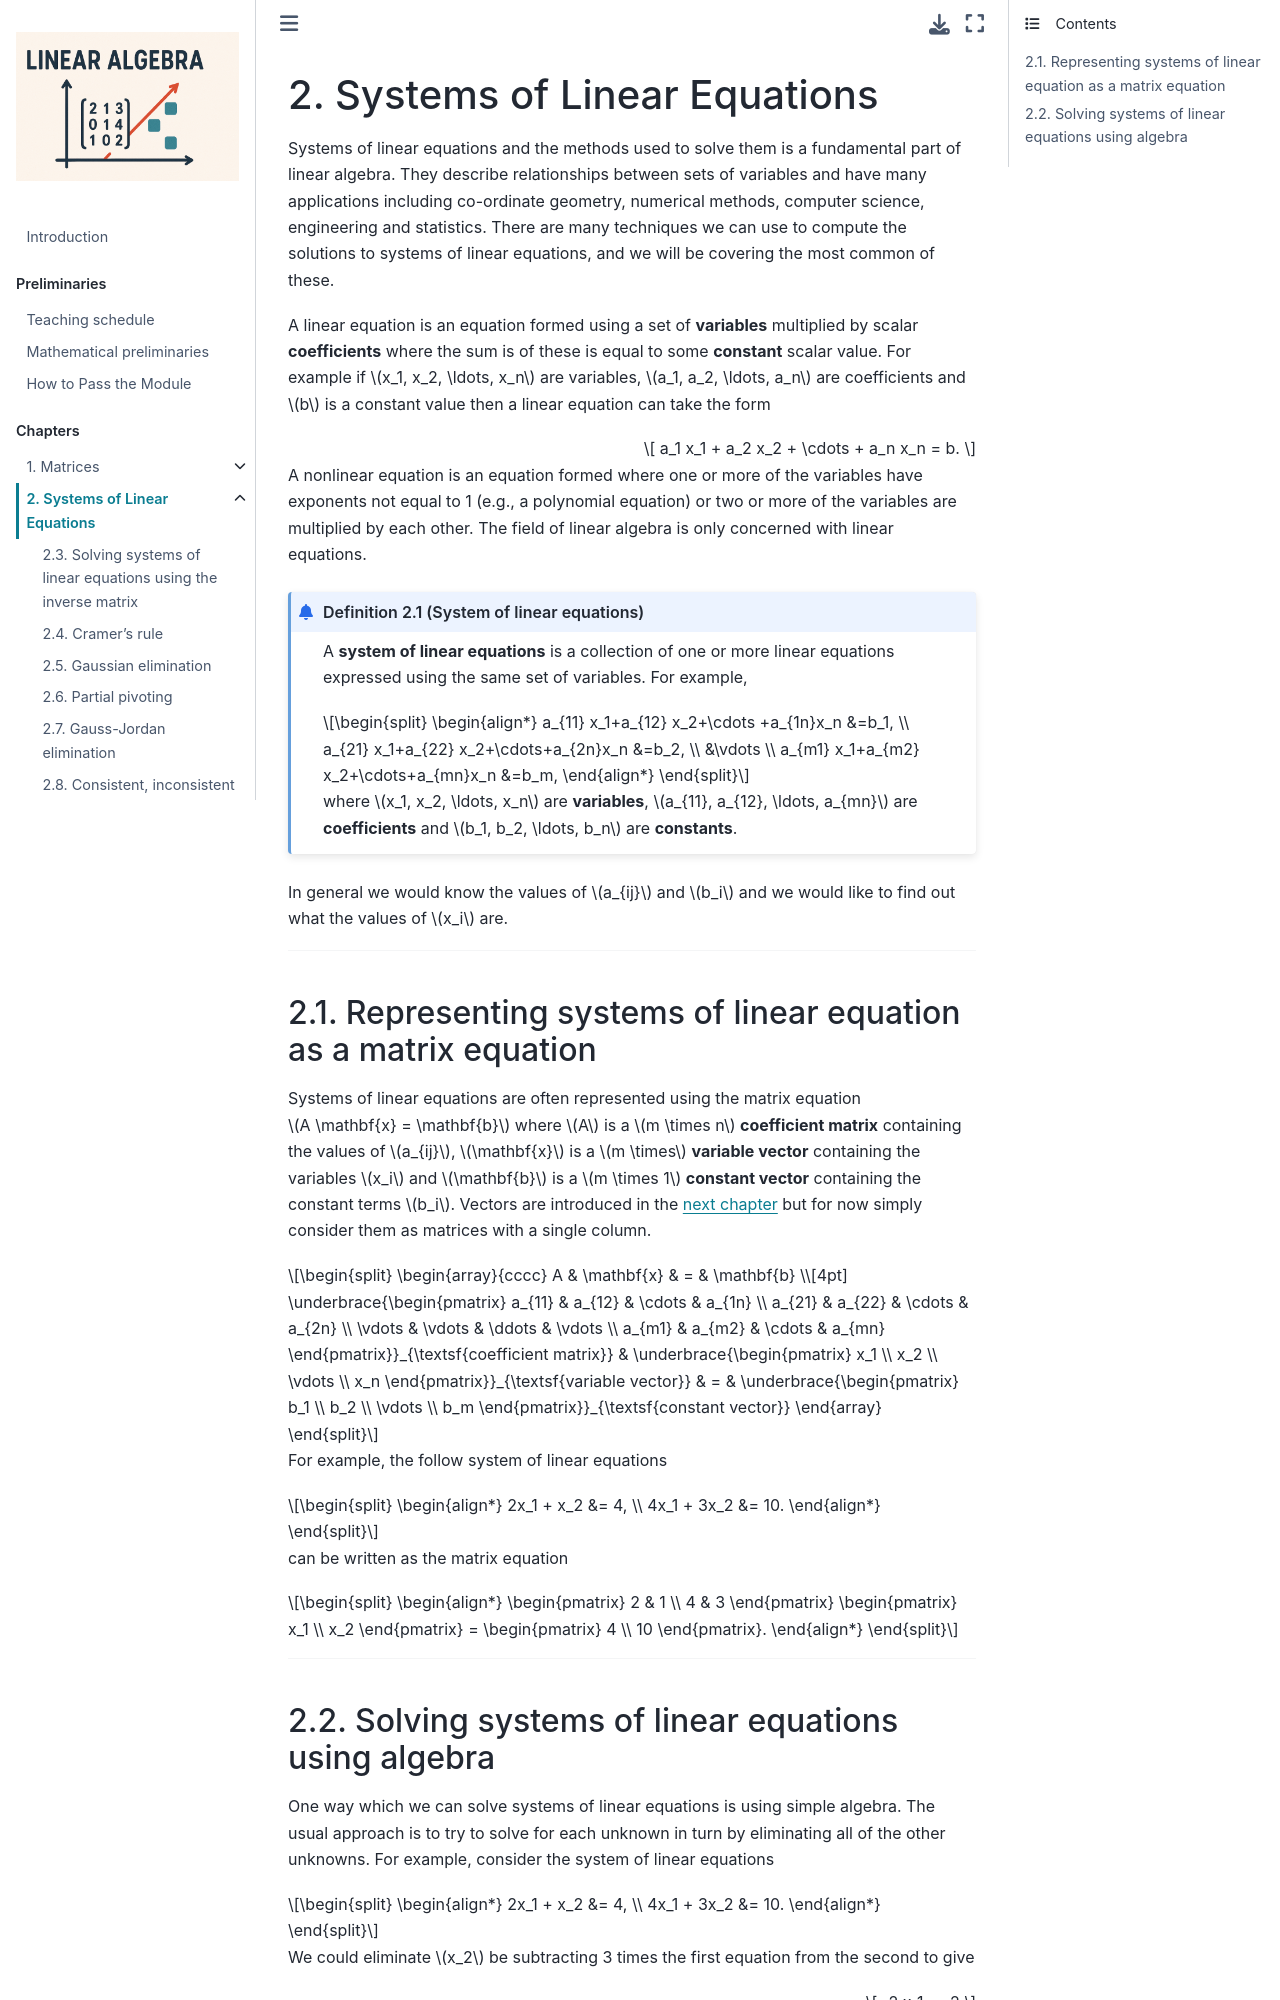

repository: jonshiach/LA-book · page: _pages/2.0_Linear_systems.html · generator: jekyll

```{index} Linear systems
```

(systems-of-linear-equations-chapter)=

# Systems of Linear Equations

Systems of linear equations and the methods used to solve them is a fundamental part of linear algebra. They are used to describe relationships between sets of variables and have many applications including co-ordinate geometry, numerical methods, computer science, engineering and statistics. There are many techniques we can use to compute the solutions to systems of linear equations and we will be covering the most common of these.

A linear equation is an equation formed using a set of **variables** multiplied by scalar **coefficients** where the sum is of these is equal to some **constant** scalar value. For example if $x_1, x_2, \ldots, x_n$ are variables, $a_1, a_2, \ldots, a_n$ are coefficients and $b$ is a constant value then a linear equation can take the form

$$ a_1 x_1 + a_2 x_2 + \cdots + a_n x_n = b. $$

A nonlinear equation is an equation formed where one or more of the variables have exponents not equal to 1 (e.g., a polynomial equation) or two or more of the variables are multiplied by each other. The field of linear algebra is only concerned with linear equations.

```{prf:definition} System of linear equations
:label: system-of-linear-equation-definition

A **system of linear equations** is a collection of one or more linear equations expressed using the same set of variables. For example,

$$ \begin{align*}
    a_{11} x_1+a_{12} x_2+\cdots +a_{1n}x_n &=b_1, \\
    a_{21} x_1+a_{22} x_2+\cdots+a_{2n}x_n &=b_2, \\
    &\vdots \\
    a_{m1} x_1+a_{m2} x_2+\cdots+a_{mn}x_n &=b_m,
\end{align*} $$
where $x_1, x_2, \ldots, x_n$ are **variables**, $a_{11}, a_{12}, \ldots, a_{mn}$ are **coefficients** and $b_1, b_2, \ldots, b_n$ are **constants**.
```

In general we would know the values of $a_{ij}$ and $b_i$ and we would like to find out what the values of $x_i$ are.

## Representing systems of linear equation as a matrix equation

Systems of linear equations are often represented using the matrix equation $A \vec{x} = \vec{b}$ where $A$ is an $m \times n$ **coefficient matrix** containing the values of $a_{ij}$, $\vec{x}$ is an $m \times$ **variable vector** containing the variables $x_i$ and $\vec{b}$ is a $m \times 1$ **constant vector** containing the constant terms $b_i$. Vectors are introduced in the [next chapter](vectors-chapter) but for now simply consider them as matrices with a single column.

$$ \begin{array}{cccc}
    A & \vec{x} & = & \vec{b} \\[4pt]
    \underbrace{\begin{pmatrix} 
        a_{11} & a_{12} & \cdots & a_{1n} \\
        a_{21} & a_{22} & \cdots & a_{2n} \\
        \vdots & \vdots & \ddots & \vdots \\
        a_{m1} & a_{m2} & \cdots & a_{mn}
    \end{pmatrix}}_{\textsf{coefficient matrix}} &
    \underbrace{
        \begin{pmatrix} x_1 \\ x_2 \\ \vdots \\ x_n \end{pmatrix}
    }_{\textsf{variable vector}} & = &
    \underbrace{
        \begin{pmatrix} b_1 \\ b_2 \\ \vdots \\ b_m \end{pmatrix}
    }_{\textsf{constant vector}}
\end{array} $$

For example, the follow system of linear equations

$$ \begin{align*}
    2x_1 + x_2 &= 4, \\
    4x_1 + 3x_2 &= 10.
\end{align*} $$

can be written as the matrix equation 

$$ \begin{align*}
    \begin{pmatrix} 
        2 & 1 \\ 
        4 & 3 
    \end{pmatrix}
    \begin{pmatrix}
        x_1 \\ x_2 
    \end{pmatrix} = 
    \begin{pmatrix} 
        4 \\ 10 
    \end{pmatrix}.
\end{align*} $$

(solving-systems-of-linear-equations-using-algebra-section)=
